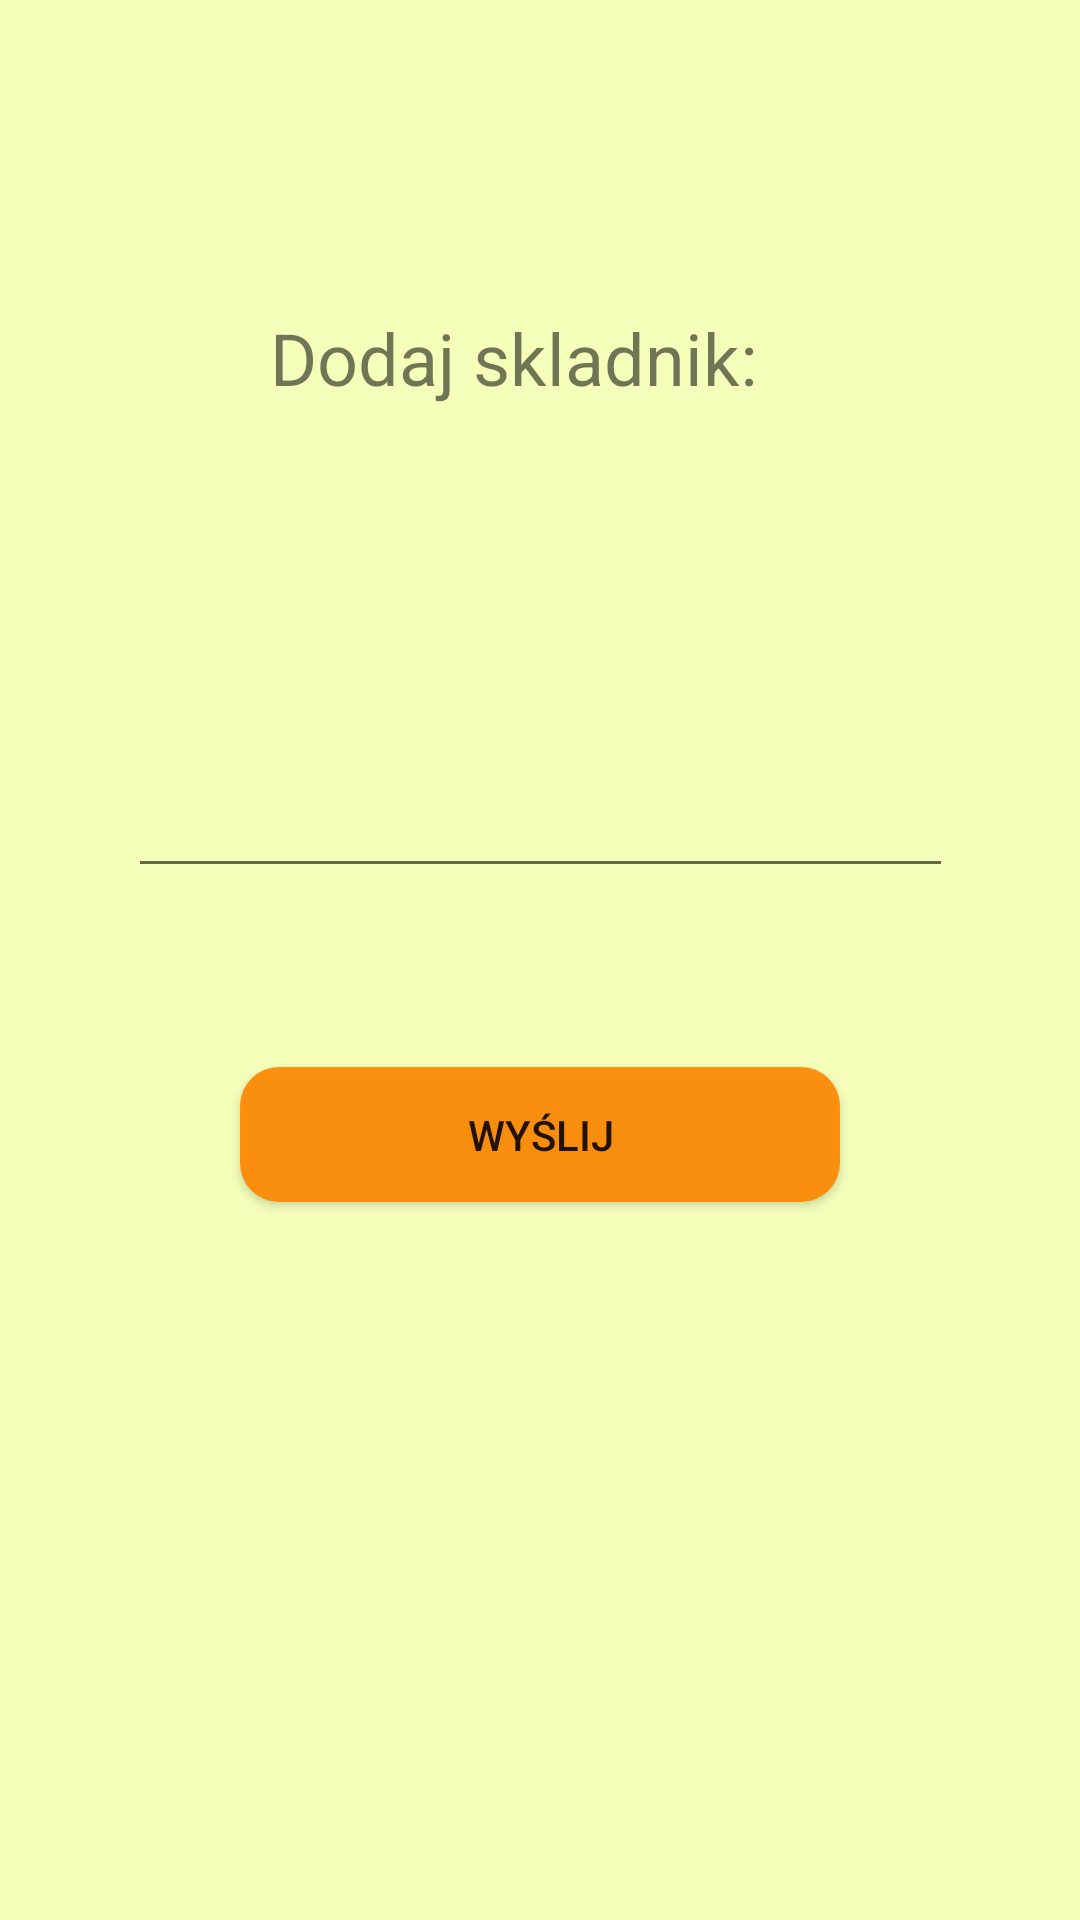

Android layout source for this screen:
<!-- AndroidManifest.xml: application theme AppTheme -->
<!-- res/layout/activity_dodaj_step.xml -->
<?xml version="1.0" encoding="utf-8"?>
<android.support.constraint.ConstraintLayout xmlns:android="http://schemas.android.com/apk/res/android"
    xmlns:app="http://schemas.android.com/apk/res-auto"
    xmlns:tools="http://schemas.android.com/tools"
    android:layout_width="match_parent"
    android:layout_height="match_parent"
    tools:context=".DodajStepActivity">

    <EditText
        android:id="@+id/dodajStepEt"
        android:layout_width="275dp"
        android:layout_height="55dp"
        android:layout_marginBottom="344dp"
        android:ems="10"
        android:inputType="textMultiLine"
        app:layout_constraintBottom_toBottomOf="parent"
        app:layout_constraintEnd_toEndOf="parent"
        app:layout_constraintHorizontal_bias="0.502"
        app:layout_constraintStart_toStartOf="parent" />

    <TextView
        android:id="@+id/textView7"
        android:layout_width="180dp"
        android:layout_height="35dp"
        android:text="Dodaj skladnik:"
        android:textSize="24sp"
        app:layout_constraintBottom_toTopOf="@+id/dodajStepEt"
        app:layout_constraintEnd_toEndOf="parent"
        app:layout_constraintHorizontal_bias="0.5"
        app:layout_constraintStart_toStartOf="parent"
        app:layout_constraintTop_toTopOf="parent" />

    <Button
        android:id="@+id/wykonajDodajStepBt"
        android:layout_width="200dp"
        android:layout_height="45dp"
        android:background="@drawable/roundedbutton"
        android:text="Wyślij"
        app:layout_constraintBottom_toBottomOf="parent"
        app:layout_constraintEnd_toEndOf="parent"
        app:layout_constraintStart_toStartOf="parent"
        app:layout_constraintTop_toBottomOf="@+id/dodajStepEt"
        app:layout_constraintVertical_bias="0.2" />

</android.support.constraint.ConstraintLayout>
<!-- resources referenced by this layout -->
<resources>
  <!-- drawable roundedbutton (drawable) -->
  <?xml version="1.0" encoding="utf-8"?>
  <shape xmlns:android="http://schemas.android.com/apk/res/android"
      android:shape="rectangle">
      <solid android:color="#E7FF8800" />
      <corners android:bottomRightRadius="13dp"
          android:bottomLeftRadius="13dp"
          android:topRightRadius="13dp"
          android:topLeftRadius="13dp"/>
  </shape>
  <style name="AppTheme" parent="Theme.AppCompat.Light.DarkActionBar">
          
          <item name="android:actionBarSize">80dip</item>
          <item name="colorPrimary">@color/colorPrimary</item>
          <item name="colorPrimaryDark">@color/colorPrimaryDark</item>
          <item name="colorAccent">@color/colorAccent</item>
          <item name="android:windowBackground">@color/colorBackground</item>
          #f5ffba
      </style>
  <color name="colorPrimary">#008577</color>
  <color name="colorPrimaryDark">#00574B</color>
  <color name="colorAccent">#D81B60</color>
  <color name="colorBackground">#f5ffba</color>
</resources>
